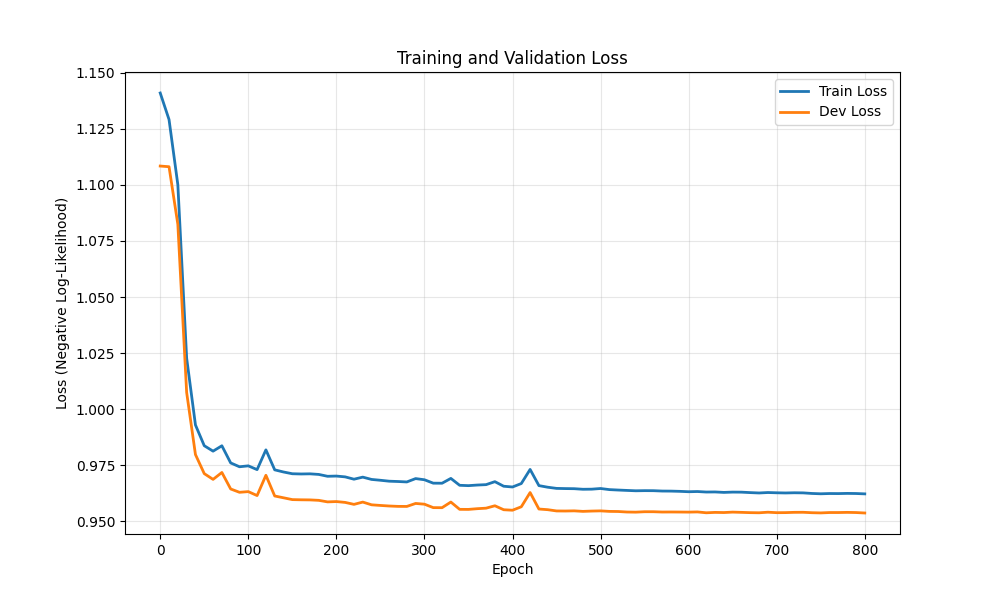

The data file committed next to this chart (first rows):
epoch, train_loss, dev_loss
0, 1.141, 1.108
10, 1.129, 1.108
20, 1.1, 1.082
30, 1.023, 1.007
40, 0.9929, 0.9798
50, 0.9837, 0.9712
60, 0.9813, 0.9687
70, 0.9837, 0.9718
80, 0.976, 0.9644
90, 0.9743, 0.9629
100, 0.9747, 0.9632
110, 0.973, 0.9615
120, 0.9818, 0.9705
130, 0.9729, 0.9613
140, 0.972, 0.9605
150, 0.9712, 0.9597
160, 0.9711, 0.9596
170, 0.9712, 0.9595
180, 0.9709, 0.9593
190, 0.9701, 0.9587
200, 0.9702, 0.9588
210, 0.9698, 0.9584
220, 0.9688, 0.9575
230, 0.9697, 0.9586
240, 0.9687, 0.9573
250, 0.9683, 0.9571
260, 0.9679, 0.9568
270, 0.9677, 0.9566
280, 0.9675, 0.9566
290, 0.969, 0.958
300, 0.9685, 0.9576
310, 0.967, 0.9561
320, 0.967, 0.9561
330, 0.9691, 0.9586
340, 0.966, 0.9553
350, 0.9659, 0.9553
360, 0.9662, 0.9556
370, 0.9663, 0.9559
380, 0.9677, 0.9569
390, 0.9656, 0.9551
400, 0.9653, 0.9549
410, 0.9668, 0.9565
420, 0.9731, 0.9628
430, 0.9659, 0.9555
440, 0.9652, 0.9552
450, 0.9647, 0.9546
460, 0.9646, 0.9546
470, 0.9645, 0.9547
480, 0.9643, 0.9544
490, 0.9643, 0.9546
500, 0.9646, 0.9546
510, 0.9641, 0.9544
520, 0.9639, 0.9544
530, 0.9638, 0.9541
540, 0.9636, 0.9541
550, 0.9637, 0.9543
560, 0.9636, 0.9543
570, 0.9635, 0.9541
580, 0.9635, 0.9541
590, 0.9634, 0.9541
... 21 more rows
